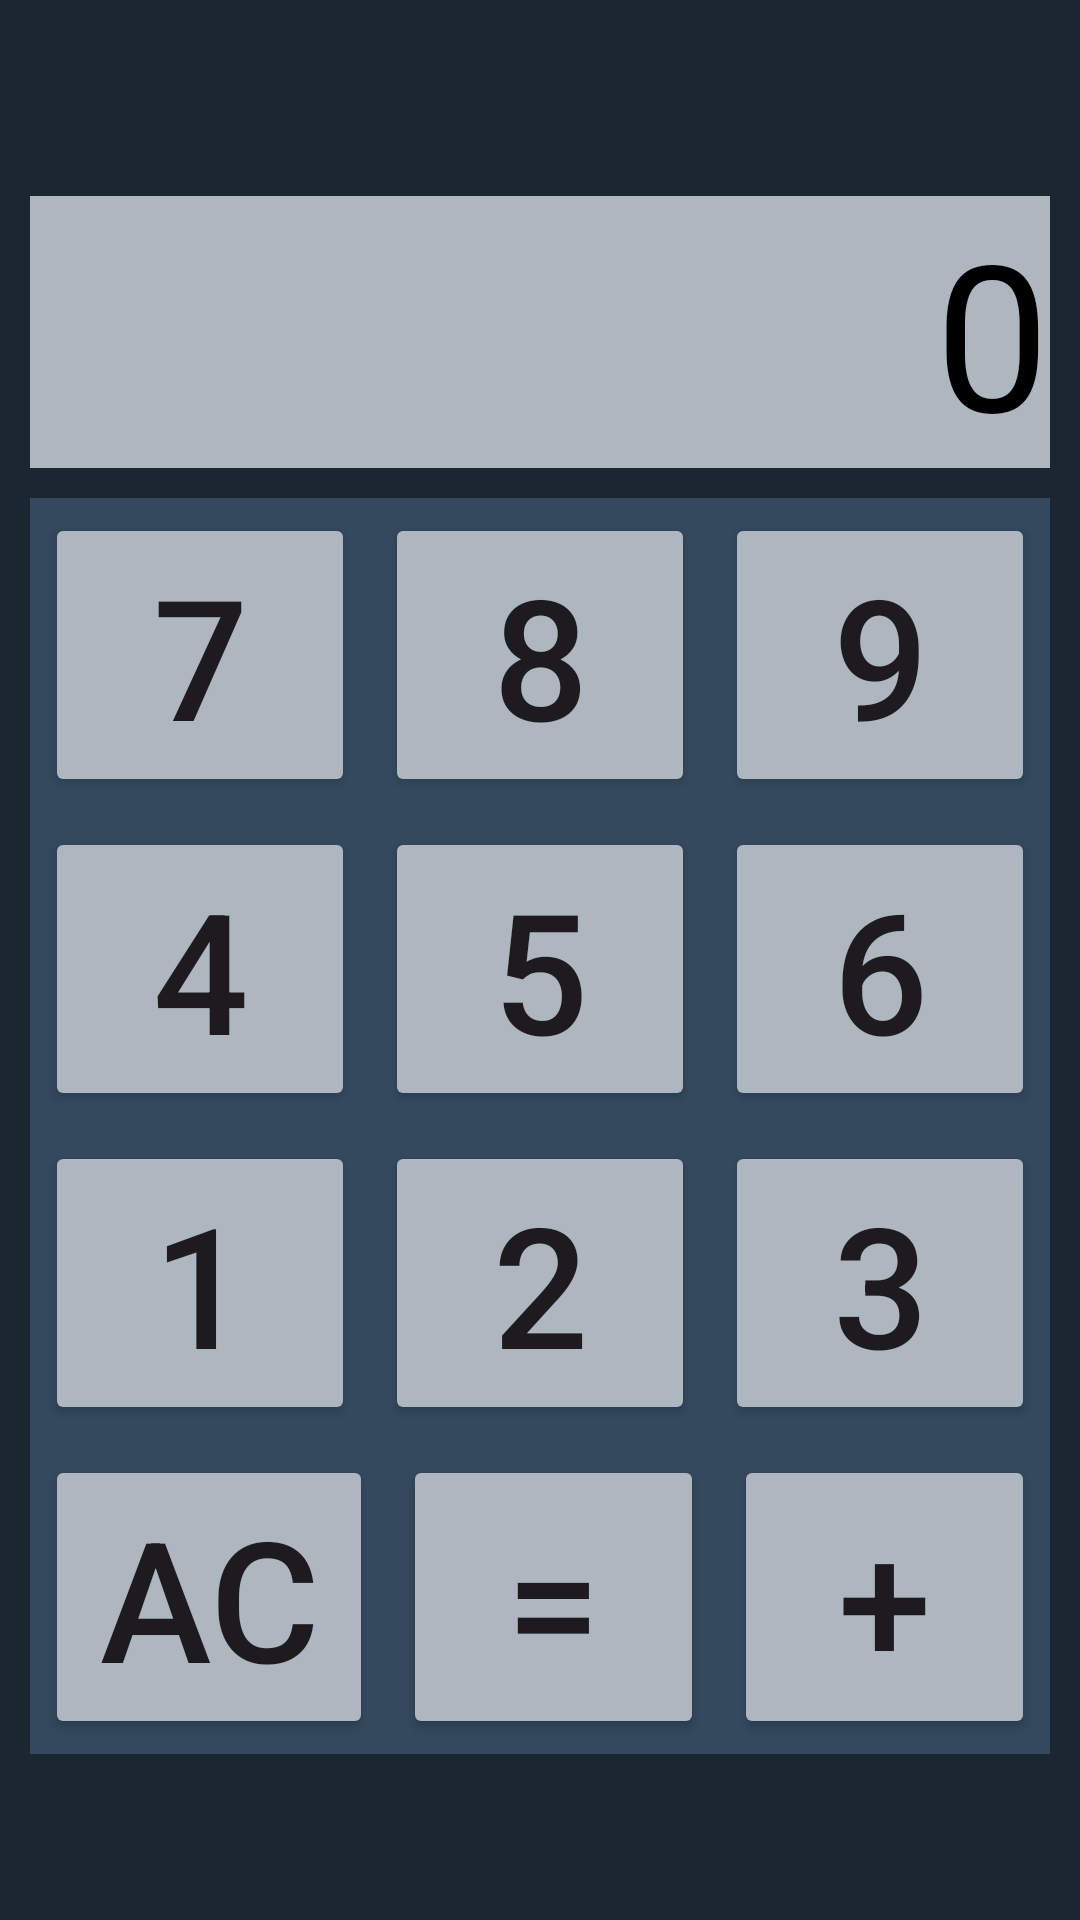

Here is an Android app screen rendered from its layout file. Give the layout XML and the strings, colors and styles it references.
<!-- AndroidManifest.xml: application theme Theme.AndroidBootcamp -->
<!-- res/layout/activity_odev5_main.xml -->
<?xml version="1.0" encoding="utf-8"?>
<LinearLayout xmlns:android="http://schemas.android.com/apk/res/android"
    xmlns:app="http://schemas.android.com/apk/res-auto"
    xmlns:tools="http://schemas.android.com/tools"
    android:id="@+id/main"
    android:layout_width="match_parent"
    android:layout_height="match_parent"
    android:background="#1b2631"
    android:gravity="center"
    android:orientation="vertical"
    tools:context=".odev5.Odev5MainActivity">

    <TextView
        android:id="@+id/sonuc"
        android:layout_width="match_parent"
        android:layout_height="wrap_content"
        android:layout_margin="10dp"
        android:background="#aeb6bf"
        android:gravity="end"
        android:text="0"
        android:textColor="@color/black"
        android:textSize="68sp" />

    <LinearLayout
        android:layout_width="match_parent"
        android:layout_height="wrap_content"
        android:layout_marginStart="10dp"
        android:layout_marginEnd="10dp"
        android:background="#34495e"
        android:orientation="horizontal">

        <Button
            android:id="@+id/yedi"
            android:layout_width="wrap_content"
            android:layout_height="wrap_content"
            android:layout_margin="5dp"
            android:layout_weight="1"
            android:backgroundTint="#aeb6bf"
            android:text="7"
            android:textAlignment="center"
            android:textSize="56sp" />

        <Button
            android:id="@+id/sekiz"
            android:layout_width="wrap_content"
            android:layout_height="wrap_content"
            android:layout_margin="5dp"
            android:layout_weight="1"
            android:backgroundTint="#aeb6bf"
            android:text="8"
            android:textAlignment="center"
            android:textSize="56sp" />

        <Button
            android:id="@+id/dokuz"
            android:layout_width="wrap_content"
            android:layout_height="wrap_content"
            android:layout_margin="5dp"
            android:layout_weight="1"
            android:backgroundTint="#aeb6bf"
            android:text="9"
            android:textAlignment="center"
            android:textSize="56sp" />

    </LinearLayout>

    <LinearLayout
        android:layout_width="match_parent"
        android:layout_height="wrap_content"
        android:layout_marginStart="10dp"
        android:layout_marginEnd="10dp"
        android:background="#34495e"
        android:orientation="horizontal">

        <Button
            android:id="@+id/dort"
            android:layout_width="wrap_content"
            android:layout_height="wrap_content"
            android:layout_margin="5dp"
            android:layout_weight="1"
            android:backgroundTint="#aeb6bf"
            android:text="4"
            android:textAlignment="center"
            android:textSize="56sp" />

        <Button
            android:id="@+id/bes"
            android:layout_width="wrap_content"
            android:layout_height="wrap_content"
            android:layout_margin="5dp"
            android:layout_weight="1"
            android:backgroundTint="#aeb6bf"
            android:text="5"
            android:textAlignment="center"
            android:textSize="56sp" />

        <Button
            android:id="@+id/altı"
            android:layout_width="wrap_content"
            android:layout_height="wrap_content"
            android:layout_margin="5dp"
            android:layout_weight="1"
            android:backgroundTint="#aeb6bf"
            android:text="6"
            android:textAlignment="center"
            android:textSize="56sp" />

    </LinearLayout>

    <LinearLayout
        android:layout_width="match_parent"
        android:layout_height="wrap_content"
        android:layout_marginStart="10dp"
        android:layout_marginEnd="10dp"
        android:background="#34495e"
        android:orientation="horizontal">

        <Button
            android:id="@+id/bir"
            android:layout_width="wrap_content"
            android:layout_height="wrap_content"
            android:layout_margin="5dp"
            android:layout_weight="1"
            android:backgroundTint="#aeb6bf"
            android:text="1"
            android:textAlignment="center"
            android:textSize="56sp" />

        <Button
            android:id="@+id/iki"
            android:layout_width="wrap_content"
            android:layout_height="wrap_content"
            android:layout_margin="5dp"
            android:layout_weight="1"
            android:backgroundTint="#aeb6bf"
            android:text="2"
            android:textAlignment="center"
            android:textSize="56sp" />

        <Button
            android:id="@+id/uc"
            android:layout_width="wrap_content"
            android:layout_height="wrap_content"
            android:layout_margin="5dp"
            android:layout_weight="1"
            android:backgroundTint="#aeb6bf"
            android:text="3"
            android:textAlignment="center"
            android:textSize="56sp" />

    </LinearLayout>

    <LinearLayout
        android:layout_width="match_parent"
        android:layout_height="wrap_content"
        android:layout_marginStart="10dp"
        android:layout_marginEnd="10dp"
        android:background="#34495e"
        android:orientation="horizontal">

        <Button
            android:id="@+id/sifirla"
            android:layout_width="wrap_content"
            android:layout_height="wrap_content"
            android:layout_margin="5dp"
            android:layout_weight="1"
            android:backgroundTint="#aeb6bf"
            android:text="AC"
            android:textAlignment="center"
            android:textSize="56sp" />

        <Button
            android:id="@+id/esittir"
            android:layout_width="wrap_content"
            android:layout_height="wrap_content"
            android:layout_margin="5dp"
            android:layout_weight="1"
            android:backgroundTint="#aeb6bf"
            android:text="="
            android:textAlignment="center"
            android:textSize="56sp" />

        <Button
            android:id="@+id/topla"
            android:layout_width="wrap_content"
            android:layout_height="wrap_content"
            android:layout_margin="5dp"
            android:layout_weight="1"
            android:backgroundTint="#aeb6bf"
            android:text="+"
            android:textAlignment="center"
            android:textSize="56sp" />

    </LinearLayout>

</LinearLayout>
<!-- resources referenced by this layout -->
<resources>
  <color name="black">#FF000000</color>
  <style name="Theme.AndroidBootcamp" parent="Base.Theme.AndroidBootcamp" />
  <style name="Base.Theme.AndroidBootcamp" parent="Theme.Material3.DayNight.NoActionBar">
          
          
      </style>
</resources>
